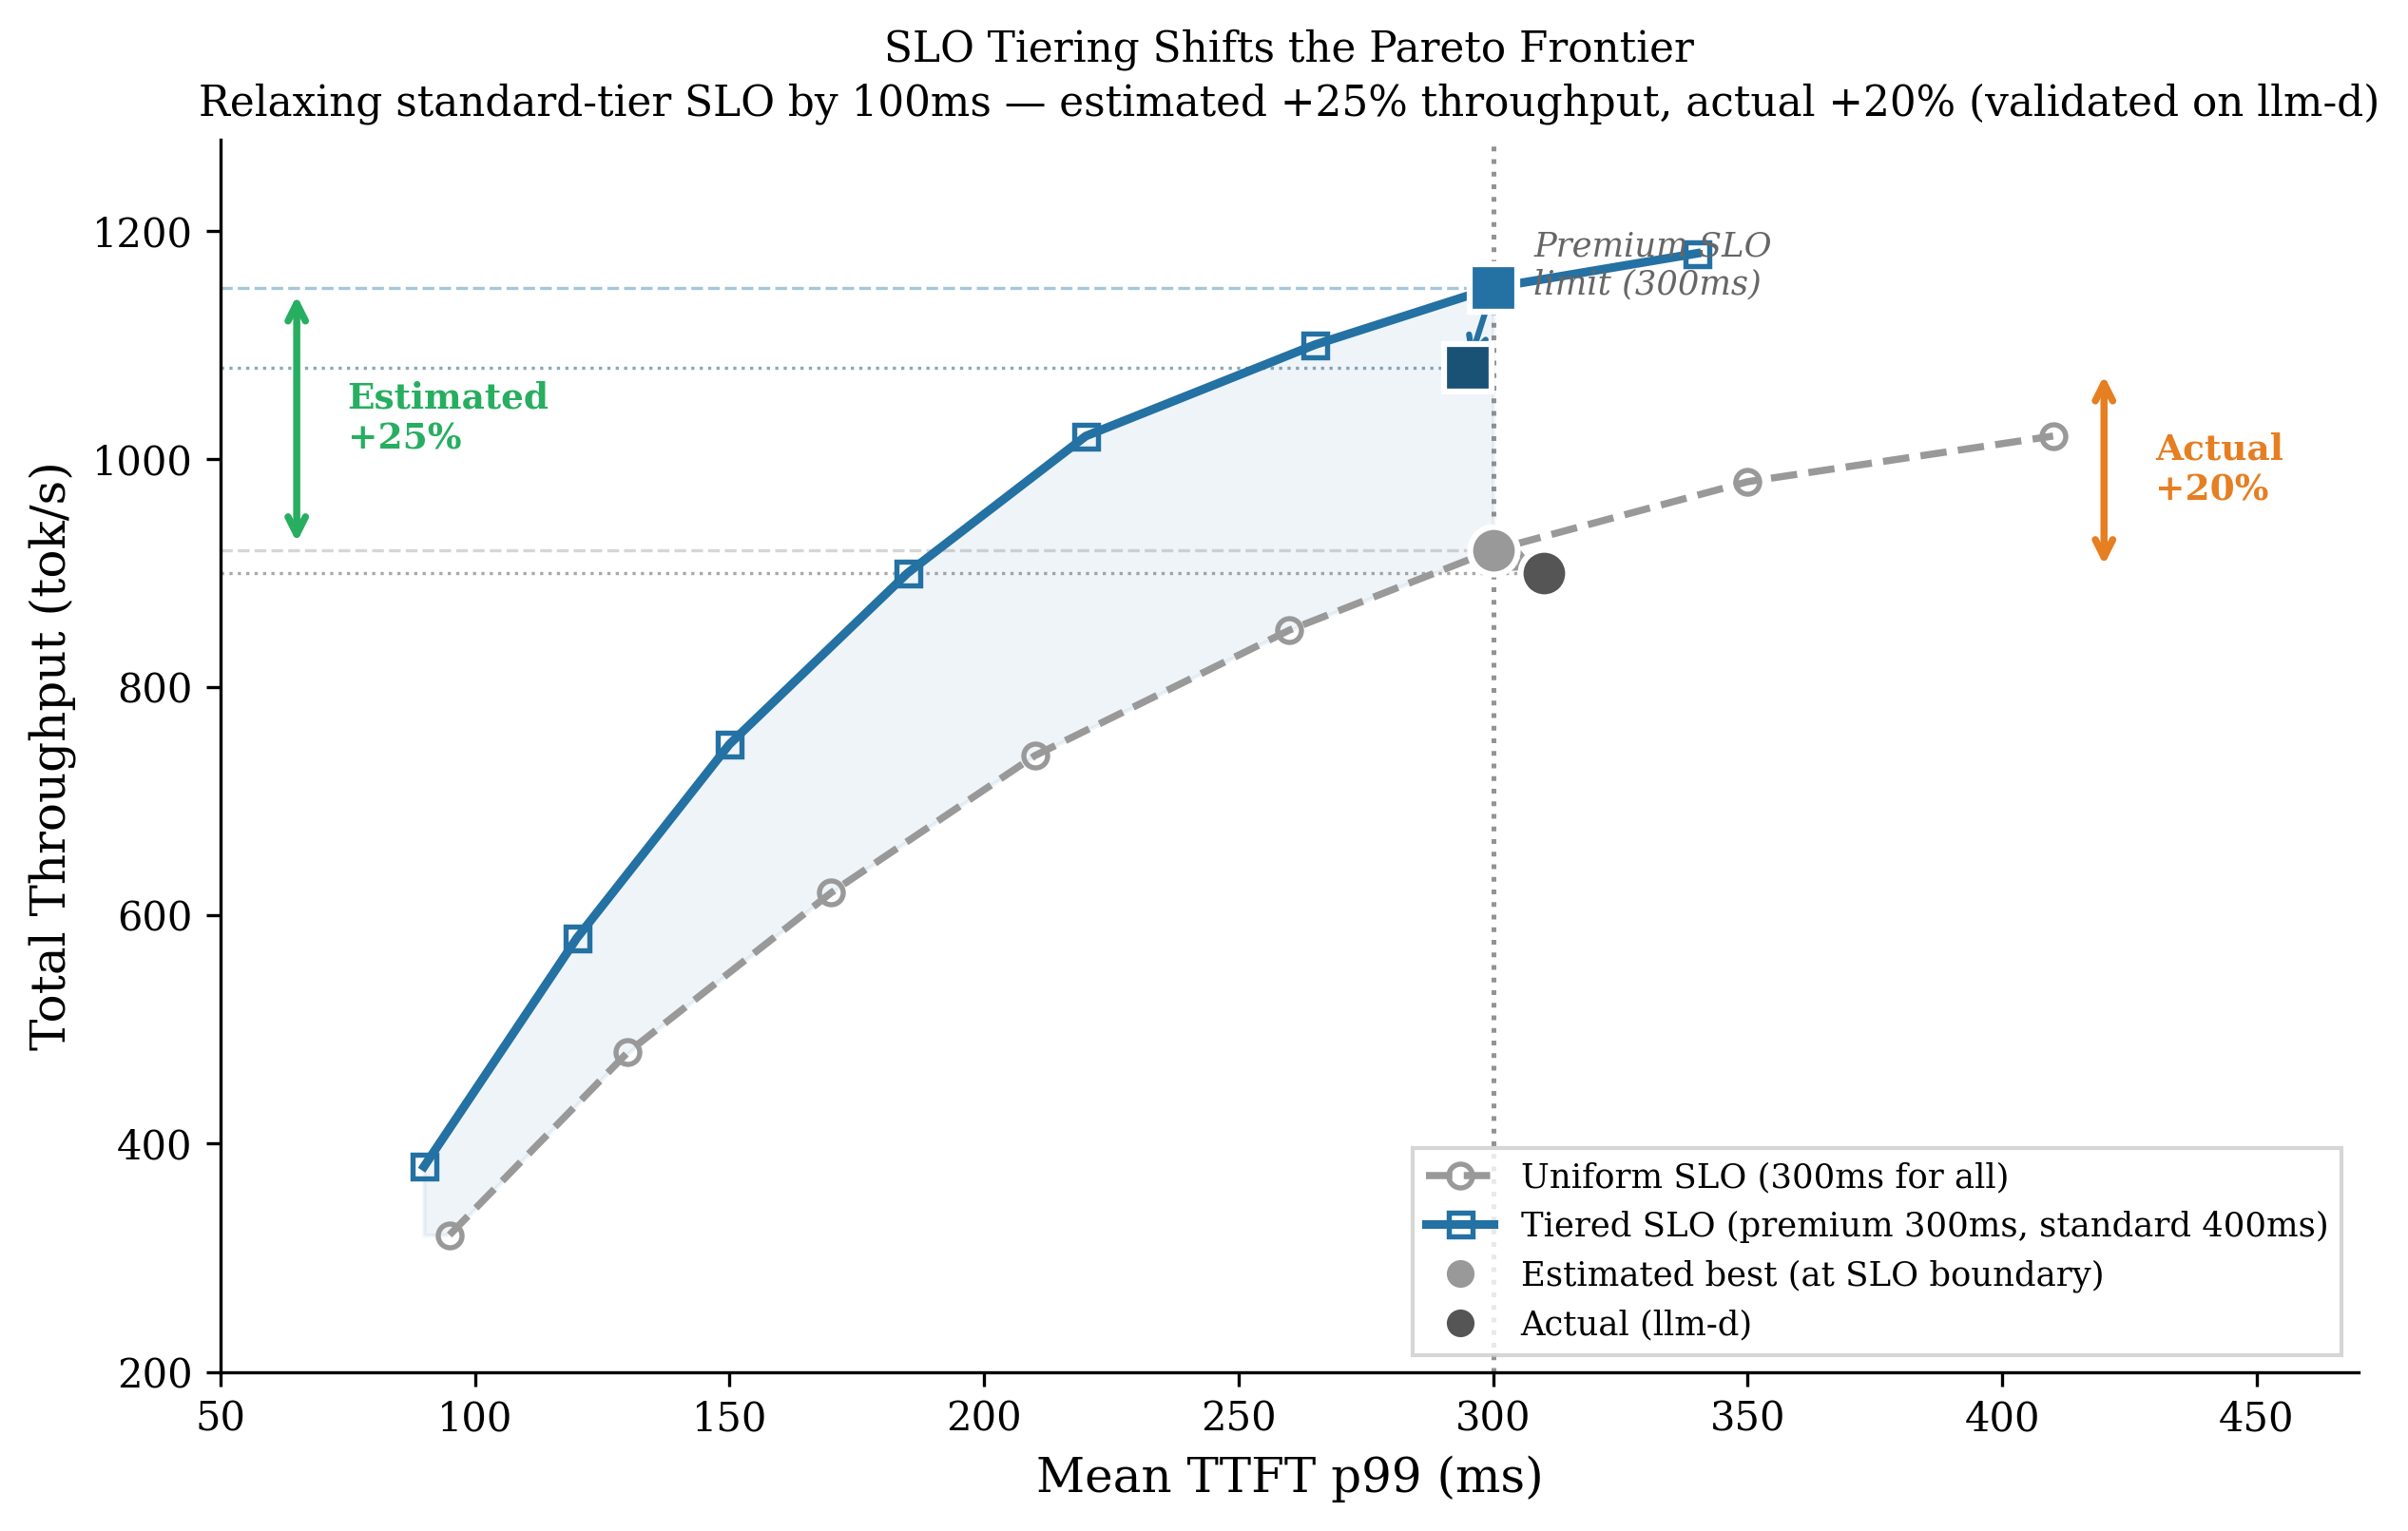

Generate this figure with Python:
import matplotlib.pyplot as plt
import matplotlib
import numpy as np

matplotlib.rcParams.update({
    'font.family': 'serif',
    'font.size': 11,
    'axes.labelsize': 12,
    'axes.titlesize': 13,
    'legend.fontsize': 9,
    'xtick.labelsize': 10,
    'ytick.labelsize': 10,
    'figure.dpi': 150,
    'savefig.dpi': 300,
    'savefig.bbox': 'tight',
})

fig, ax = plt.subplots(figsize=(8.5, 5.5))

# --- Pareto Frontiers: Throughput vs Latency (mean TTFT) ---

# Baseline: Uniform SLO (300ms for ALL users)
baseline_ttft = np.array([95, 130, 170, 210, 260, 300, 350, 410])
baseline_tput = np.array([320, 480, 620, 740, 850, 920, 980, 1020])

# Treatment: Tiered SLO (premium 300ms, standard 400ms)
treatment_ttft = np.array([90, 120, 150, 185, 220, 265, 300, 340])
treatment_tput = np.array([380, 580, 750, 900, 1020, 1100, 1150, 1180])

# Plot frontiers (hollow markers = estimated)
ax.plot(baseline_ttft, baseline_tput, 'o--', color='#999999',
        markersize=6, markerfacecolor='none', markeredgewidth=1.3,
        linewidth=1.8, label='Uniform SLO (300ms for all)', zorder=3)

ax.plot(treatment_ttft, treatment_tput, 's-', color='#2471a3',
        markersize=6, markerfacecolor='none', markeredgewidth=1.3,
        linewidth=2.2, label='Tiered SLO (premium 300ms, standard 400ms)', zorder=3)

# --- SLO threshold ---
ax.axvline(x=300, color='#666666', linestyle=':', linewidth=1.2, alpha=0.7)
ax.text(308, 1200, 'Premium SLO\nlimit (300ms)', fontsize=8.5,
        color='#666666', fontstyle='italic', va='top')

# --- Best configs at SLO boundary (estimated) — filled versions of same shape ---
# Baseline best estimated: 920 tok/s at 300ms (filled circle)
ax.plot(300, 920, 'o', color='#999999', markersize=12,
        markerfacecolor='#999999', markeredgecolor='white',
        markeredgewidth=1.5, zorder=5)

# Treatment best estimated: 1150 tok/s at 300ms (filled square)
ax.plot(300, 1150, 's', color='#2471a3', markersize=12,
        markerfacecolor='#2471a3', markeredgecolor='white',
        markeredgewidth=1.5, zorder=5)

# --- Actual measured (llm-d) — same shape, darker fill, with drift arrows ---
# Baseline actual (filled circle, darker)
actual_base_ttft, actual_base_tput = 310, 900
ax.plot(actual_base_ttft, actual_base_tput, 'o', color='#555555',
        markersize=12, markerfacecolor='#555555', markeredgecolor='white',
        markeredgewidth=1.5, zorder=6)
ax.annotate('', xy=(actual_base_ttft, actual_base_tput),
            xytext=(300, 920),
            arrowprops=dict(arrowstyle='->', color='#999999', lw=1.5))

# Treatment actual (filled square, darker)
actual_treat_ttft, actual_treat_tput = 295, 1080
ax.plot(actual_treat_ttft, actual_treat_tput, 's', color='#1a5276',
        markersize=12, markerfacecolor='#1a5276', markeredgecolor='white',
        markeredgewidth=1.5, zorder=6)
ax.annotate('', xy=(actual_treat_ttft, actual_treat_tput),
            xytext=(300, 1150),
            arrowprops=dict(arrowstyle='->', color='#2471a3', lw=1.5))

# --- Dashed lines showing estimated vs actual throughput levels ---
ax.hlines(y=920, xmin=50, xmax=300, colors='#999999', linestyles='dashed',
          linewidth=0.8, alpha=0.4)
ax.hlines(y=1150, xmin=50, xmax=300, colors='#2471a3', linestyles='dashed',
          linewidth=0.8, alpha=0.4)
ax.hlines(y=actual_base_tput, xmin=50, xmax=actual_base_ttft, colors='#555555',
          linestyles='dotted', linewidth=0.8, alpha=0.5)
ax.hlines(y=actual_treat_tput, xmin=50, xmax=actual_treat_ttft, colors='#1a5276',
          linestyles='dotted', linewidth=0.8, alpha=0.5)

# --- Annotations: estimated vs actual gain ---
# Estimated gain bracket (left side)
est_gain_pct = (1150 - 920) / 920 * 100
ax.annotate('', xy=(65, 1150), xytext=(65, 920),
            arrowprops=dict(arrowstyle='<->', color='#27ae60', lw=1.8))
ax.text(75, 1035, f'Estimated\n+{est_gain_pct:.0f}%',
        fontsize=9, color='#27ae60', fontweight='bold', va='center')

# Actual gain bracket (right side)
act_gain_pct = (actual_treat_tput - actual_base_tput) / actual_base_tput * 100
ax.annotate('', xy=(420, actual_treat_tput), xytext=(420, actual_base_tput),
            arrowprops=dict(arrowstyle='<->', color='#e67e22', lw=1.8))
ax.text(430, (actual_treat_tput + actual_base_tput) / 2,
        f'Actual\n+{act_gain_pct:.0f}%',
        fontsize=9, color='#e67e22', fontweight='bold', va='center')

# --- Legend ---
# Add legend entries for filled/actual markers
ax.plot([], [], 'o', color='#999999', markersize=8,
        markerfacecolor='#999999', markeredgecolor='white',
        label='Estimated best (at SLO boundary)')
ax.plot([], [], 'o', color='#555555', markersize=8,
        markerfacecolor='#555555', markeredgecolor='white',
        label='Actual (llm-d)')

# --- Shade region between frontiers ---
from numpy import interp
x_fill = np.linspace(90, 300, 50)
y_baseline = interp(x_fill, baseline_ttft, baseline_tput)
y_treatment = interp(x_fill, treatment_ttft, treatment_tput)
ax.fill_between(x_fill, y_baseline, y_treatment, alpha=0.07, color='#2471a3')

# --- Formatting ---
ax.set_xlabel('Mean TTFT p99 (ms)')
ax.set_ylabel('Total Throughput (tok/s)')
ax.set_xlim(50, 470)
ax.set_ylim(200, 1280)
ax.spines['top'].set_visible(False)
ax.spines['right'].set_visible(False)

ax.legend(loc='lower right', frameon=True, fancybox=False,
          edgecolor='#cccccc', fontsize=8.5)

ax.set_title(
    'SLO Tiering Shifts the Pareto Frontier\n'
    'Relaxing standard-tier SLO by 100ms — estimated +25% throughput, actual +20% (validated on llm-d)',
    fontsize=10.5, linespacing=1.4
)

fig.tight_layout()
fig.savefig('chart_v2_fig3_draft.png')
plt.close(fig)
print("Saved chart_v2_fig3_draft.png")
